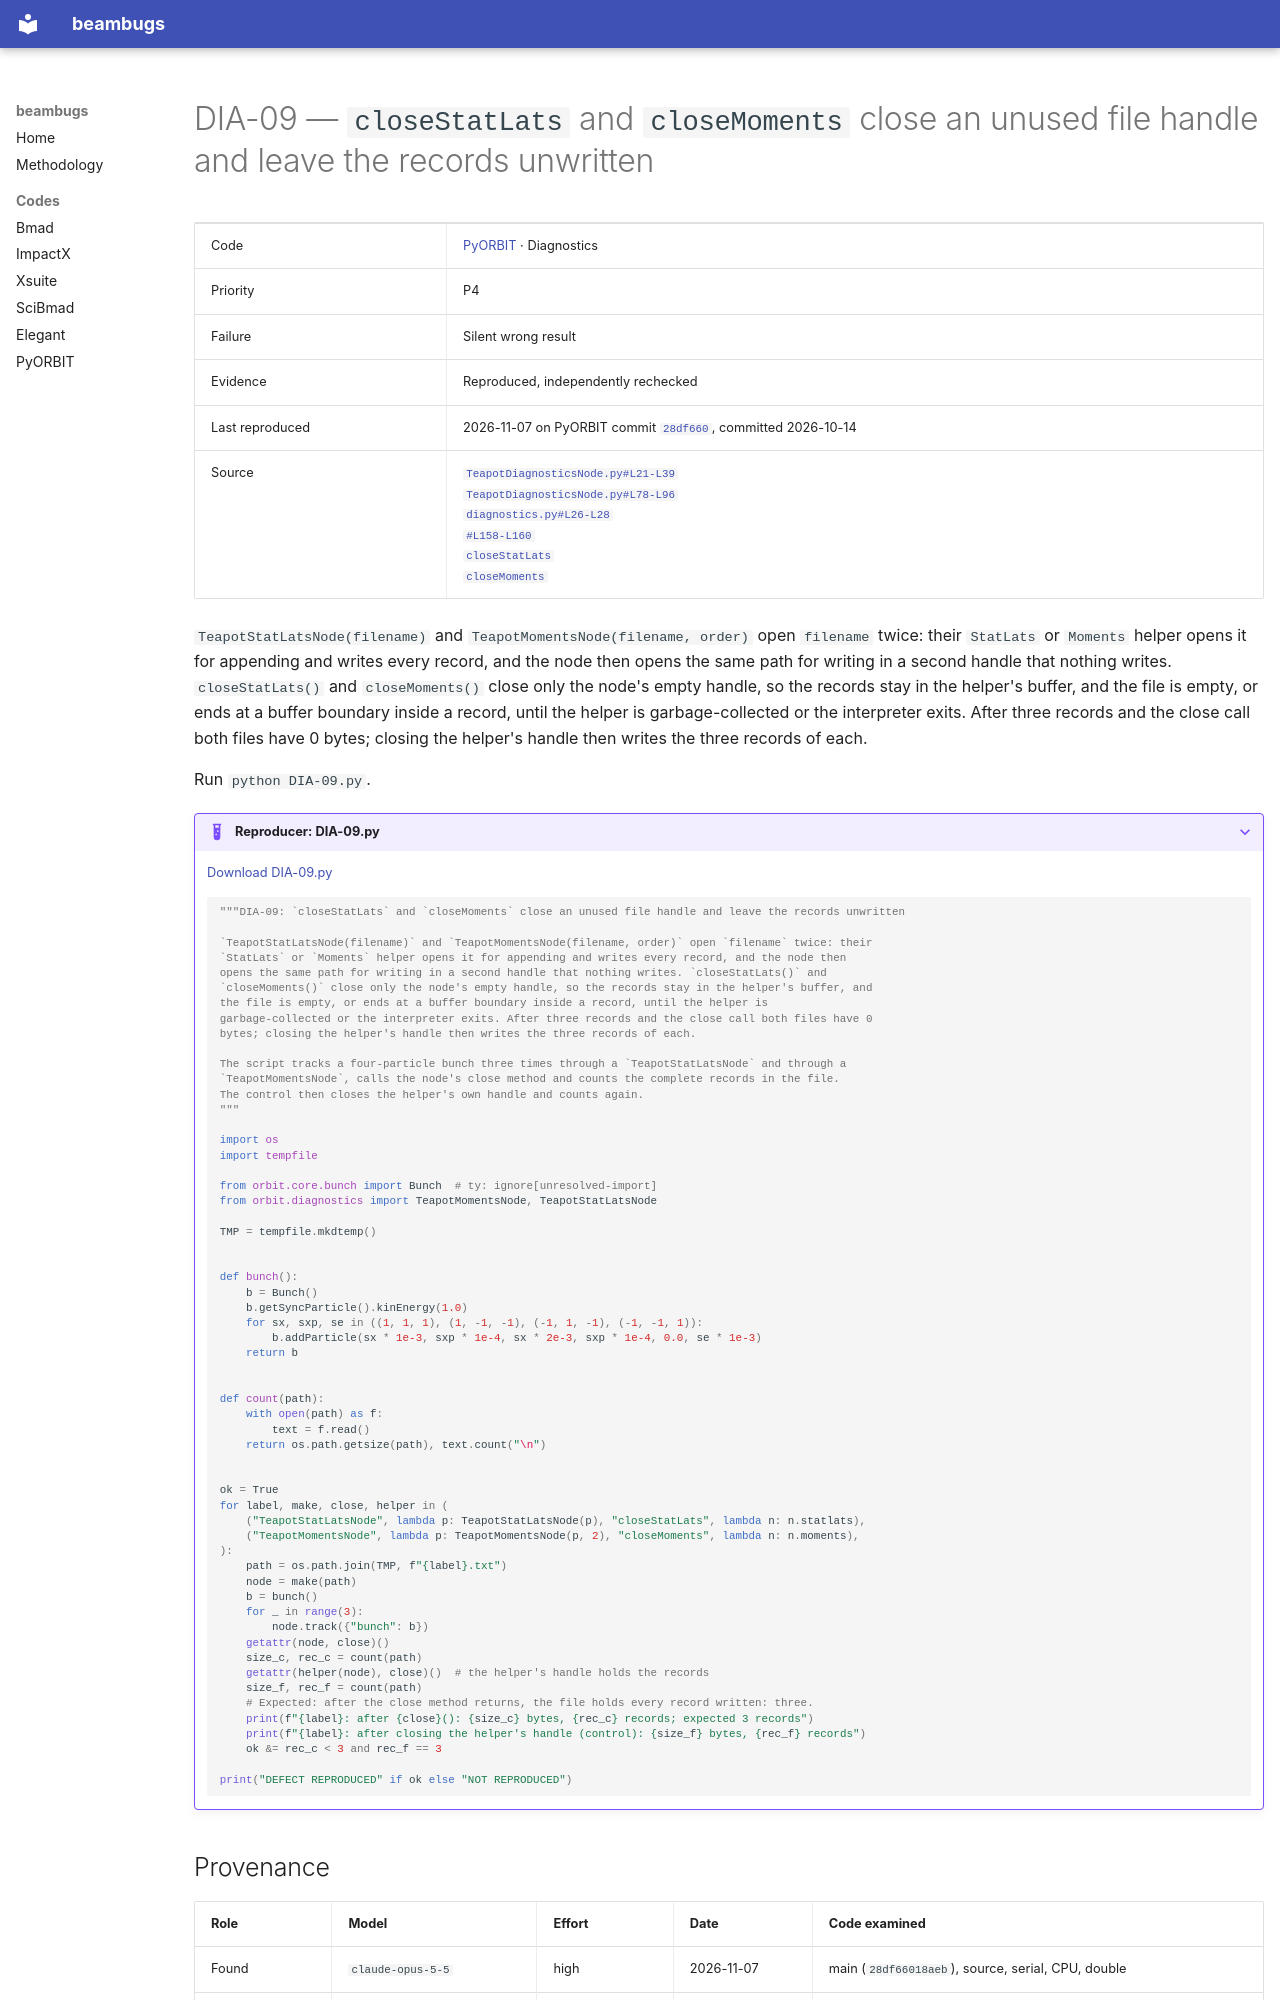

repository: nikitakuklev/beambugs · page: pyorbit/DIA-09/index.html · generator: mkdocs

---
title: "DIA-09: closeStatLats and closeMoments close an unused file handle and leave the records unwritten"
hide:
  - toc
---

# DIA-09 — `closeStatLats` and `closeMoments` close an unused file handle and leave the records unwritten

| | |
|---|---|
| Code | [PyORBIT](../index.md) · Diagnostics |
| Priority | P4 |
| Failure | Silent wrong result |
| Evidence | Reproduced, independently rechecked |
| Last reproduced | 2026-11-07 on PyORBIT commit [`28df660`](https://github.com/PyORBIT-Collaboration/PyORBIT3/commit/28df66018aeb), committed 2026-10-14 |
| Source | [`TeapotDiagnosticsNode.py#L21-L39`](https://github.com/PyORBIT-Collaboration/PyORBIT3/blob/28df66018aebe4e2b780b9747f4a2d7b8430a5c0/py/orbit/diagnostics/TeapotDiagnosticsNode.py#L21-L39)<br>[`TeapotDiagnosticsNode.py#L78-L96`](https://github.com/PyORBIT-Collaboration/PyORBIT3/blob/28df66018aebe4e2b780b9747f4a2d7b8430a5c0/py/orbit/diagnostics/TeapotDiagnosticsNode.py#L78-L96)<br>[`diagnostics.py#L26-L28`](https://github.com/PyORBIT-Collaboration/PyORBIT3/blob/28df66018aebe4e2b780b9747f4a2d7b8430a5c0/py/orbit/diagnostics/diagnostics.py#L26-L28)<br>[`#L158-L160`](https://github.com/PyORBIT-Collaboration/PyORBIT3/blob/28df66018aebe4e2b780b9747f4a2d7b8430a5c0/py/orbit/diagnostics/diagnostics.py#L158-L160)<br>[`closeStatLats`](https://github.com/PyORBIT-Collaboration/PyORBIT3/blob/28df66018aebe4e2b780b9747f4a2d7b8430a5c0/py/orbit/diagnostics/diagnostics.py#L81-L82)<br>[`closeMoments`](https://github.com/PyORBIT-Collaboration/PyORBIT3/blob/28df66018aebe4e2b780b9747f4a2d7b8430a5c0/py/orbit/diagnostics/diagnostics.py#L196-L197) |

`TeapotStatLatsNode(filename)` and `TeapotMomentsNode(filename, order)` open `filename` twice: their `StatLats` or `Moments` helper opens it for appending and writes every record, and the node then opens the same path for writing in a second handle that nothing writes. `closeStatLats()` and `closeMoments()` close only the node's empty handle, so the records stay in the helper's buffer, and the file is empty, or ends at a buffer boundary inside a record, until the helper is garbage-collected or the interpreter exits. After three records and the close call both files have 0 bytes; closing the helper's handle then writes the three records of each.

Run `python DIA-09.py`.

??? example "Reproducer: DIA-09.py"

    [Download DIA-09.py](DIA-09.py)

    ```python
    """DIA-09: `closeStatLats` and `closeMoments` close an unused file handle and leave the records unwritten

    `TeapotStatLatsNode(filename)` and `TeapotMomentsNode(filename, order)` open `filename` twice: their
    `StatLats` or `Moments` helper opens it for appending and writes every record, and the node then
    opens the same path for writing in a second handle that nothing writes. `closeStatLats()` and
    `closeMoments()` close only the node's empty handle, so the records stay in the helper's buffer, and
    the file is empty, or ends at a buffer boundary inside a record, until the helper is
    garbage-collected or the interpreter exits. After three records and the close call both files have 0
    bytes; closing the helper's handle then writes the three records of each.

    The script tracks a four-particle bunch three times through a `TeapotStatLatsNode` and through a
    `TeapotMomentsNode`, calls the node's close method and counts the complete records in the file.
    The control then closes the helper's own handle and counts again.
    """

    import os
    import tempfile

    from orbit.core.bunch import Bunch  # ty: ignore[unresolved-import]
    from orbit.diagnostics import TeapotMomentsNode, TeapotStatLatsNode

    TMP = tempfile.mkdtemp()


    def bunch():
        b = Bunch()
        b.getSyncParticle().kinEnergy(1.0)
        for sx, sxp, se in ((1, 1, 1), (1, -1, -1), (-1, 1, -1), (-1, -1, 1)):
            b.addParticle(sx * 1e-3, sxp * 1e-4, sx * 2e-3, sxp * 1e-4, 0.0, se * 1e-3)
        return b


    def count(path):
        with open(path) as f:
            text = f.read()
        return os.path.getsize(path), text.count("\n")


    ok = True
    for label, make, close, helper in (
        ("TeapotStatLatsNode", lambda p: TeapotStatLatsNode(p), "closeStatLats", lambda n: n.statlats),
        ("TeapotMomentsNode", lambda p: TeapotMomentsNode(p, 2), "closeMoments", lambda n: n.moments),
    ):
        path = os.path.join(TMP, f"{label}.txt")
        node = make(path)
        b = bunch()
        for _ in range(3):
            node.track({"bunch": b})
        getattr(node, close)()
        size_c, rec_c = count(path)
        getattr(helper(node), close)()  # the helper's handle holds the records
        size_f, rec_f = count(path)
        # Expected: after the close method returns, the file holds every record written: three.
        print(f"{label}: after {close}(): {size_c} bytes, {rec_c} records; expected 3 records")
        print(f"{label}: after closing the helper's handle (control): {size_f} bytes, {rec_f} records")
        ok &= rec_c < 3 and rec_f == 3

    print("DEFECT REPRODUCED" if ok else "NOT REPRODUCED")

    ```
